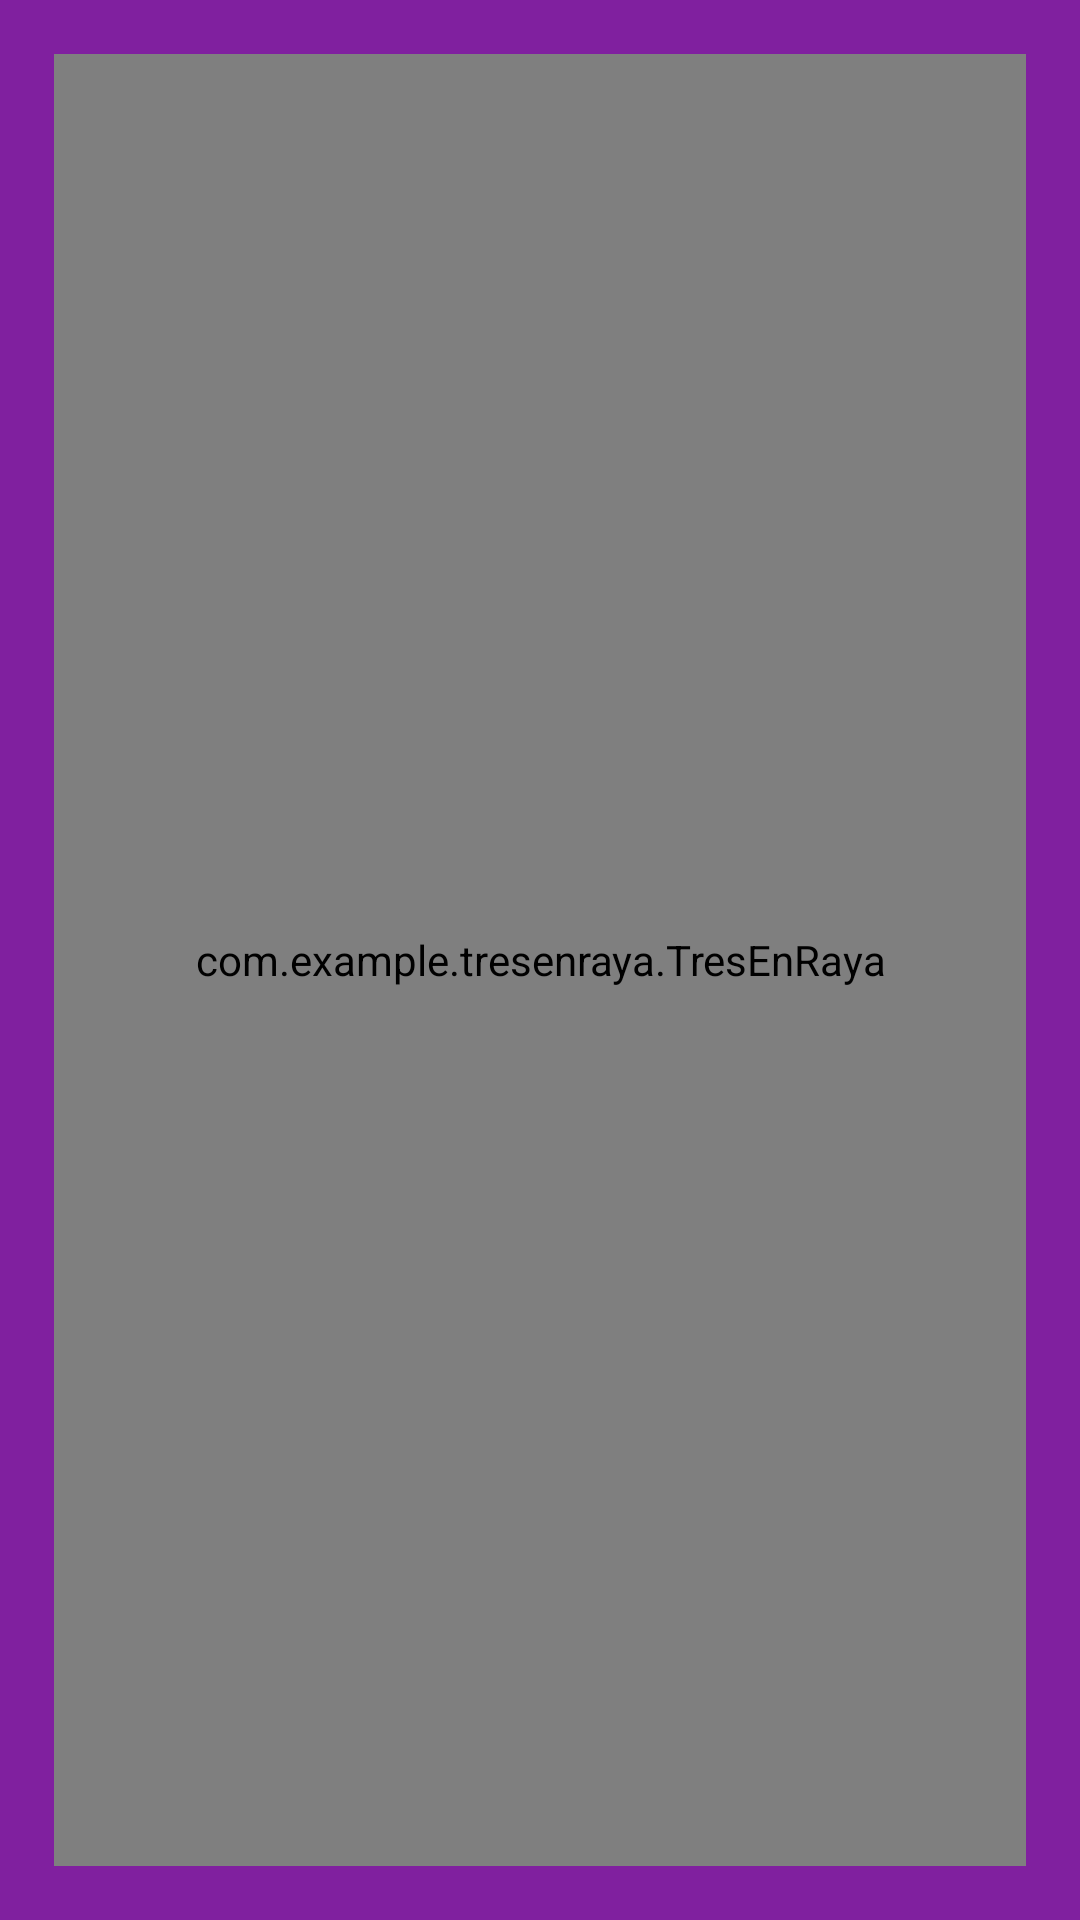

Produce the Android XML layout that renders to this screen, including the resource entries it uses.
<!-- AndroidManifest.xml: application theme Theme.TresEnRaya -->
<!-- res/layout/activity_main.xml -->
<?xml version="1.0" encoding="utf-8"?>
<LinearLayout xmlns:android="http://schemas.android.com/apk/res/android"
    xmlns:app="http://schemas.android.com/apk/res-auto"
    xmlns:tools="http://schemas.android.com/tools"
    android:layout_width="match_parent"
    android:layout_height="match_parent"
    android:orientation="vertical"
    android:padding="8dp"
    android:background="#E719"
    tools:context=".MainActivity">


    <com.example.tresenraya.TresEnRaya
        android:id="@+id/tablero"
        android:background="#E719"
        android:layout_width="match_parent"
        android:layout_height="match_parent"
        android:layout_margin="10dp"
        app:ocolor="#0000FF"
        app:xcolor="#000000"
        tools:ignore="MissingClass" />



    <TextView android:id="@+id/lblCasilla"
        android:layout_width="match_parent"
        android:layout_height="wrap_content"
        android:layout_marginTop="10dp" />



</LinearLayout>
<!-- resources referenced by this layout -->
<resources>
  <style name="Theme.TresEnRaya" parent="Theme.MaterialComponents.DayNight.DarkActionBar">
          
          <item name="colorPrimary">@color/purple_500</item>
          <item name="colorPrimaryVariant">@color/purple_700</item>
          <item name="colorOnPrimary">@color/white</item>
          
          <item name="colorSecondary">@color/teal_200</item>
          <item name="colorSecondaryVariant">@color/teal_700</item>
          <item name="colorOnSecondary">@color/black</item>
          
          <item name="android:statusBarColor" tools:targetApi="l">?attr/colorPrimaryVariant</item>
          
      </style>
  <!-- not gathered from this repository: default colours our renderer supplied (Android Studio template values) -->
  <color name="purple_500">#FF6200EE</color>
  <color name="purple_700">#FF3700B3</color>
  <color name="teal_200">#FF03DAC5</color>
  <color name="teal_700">#FF018786</color>
  <color name="black">#FF000000</color>
  <color name="white">#FFFFFFFF</color>
</resources>
